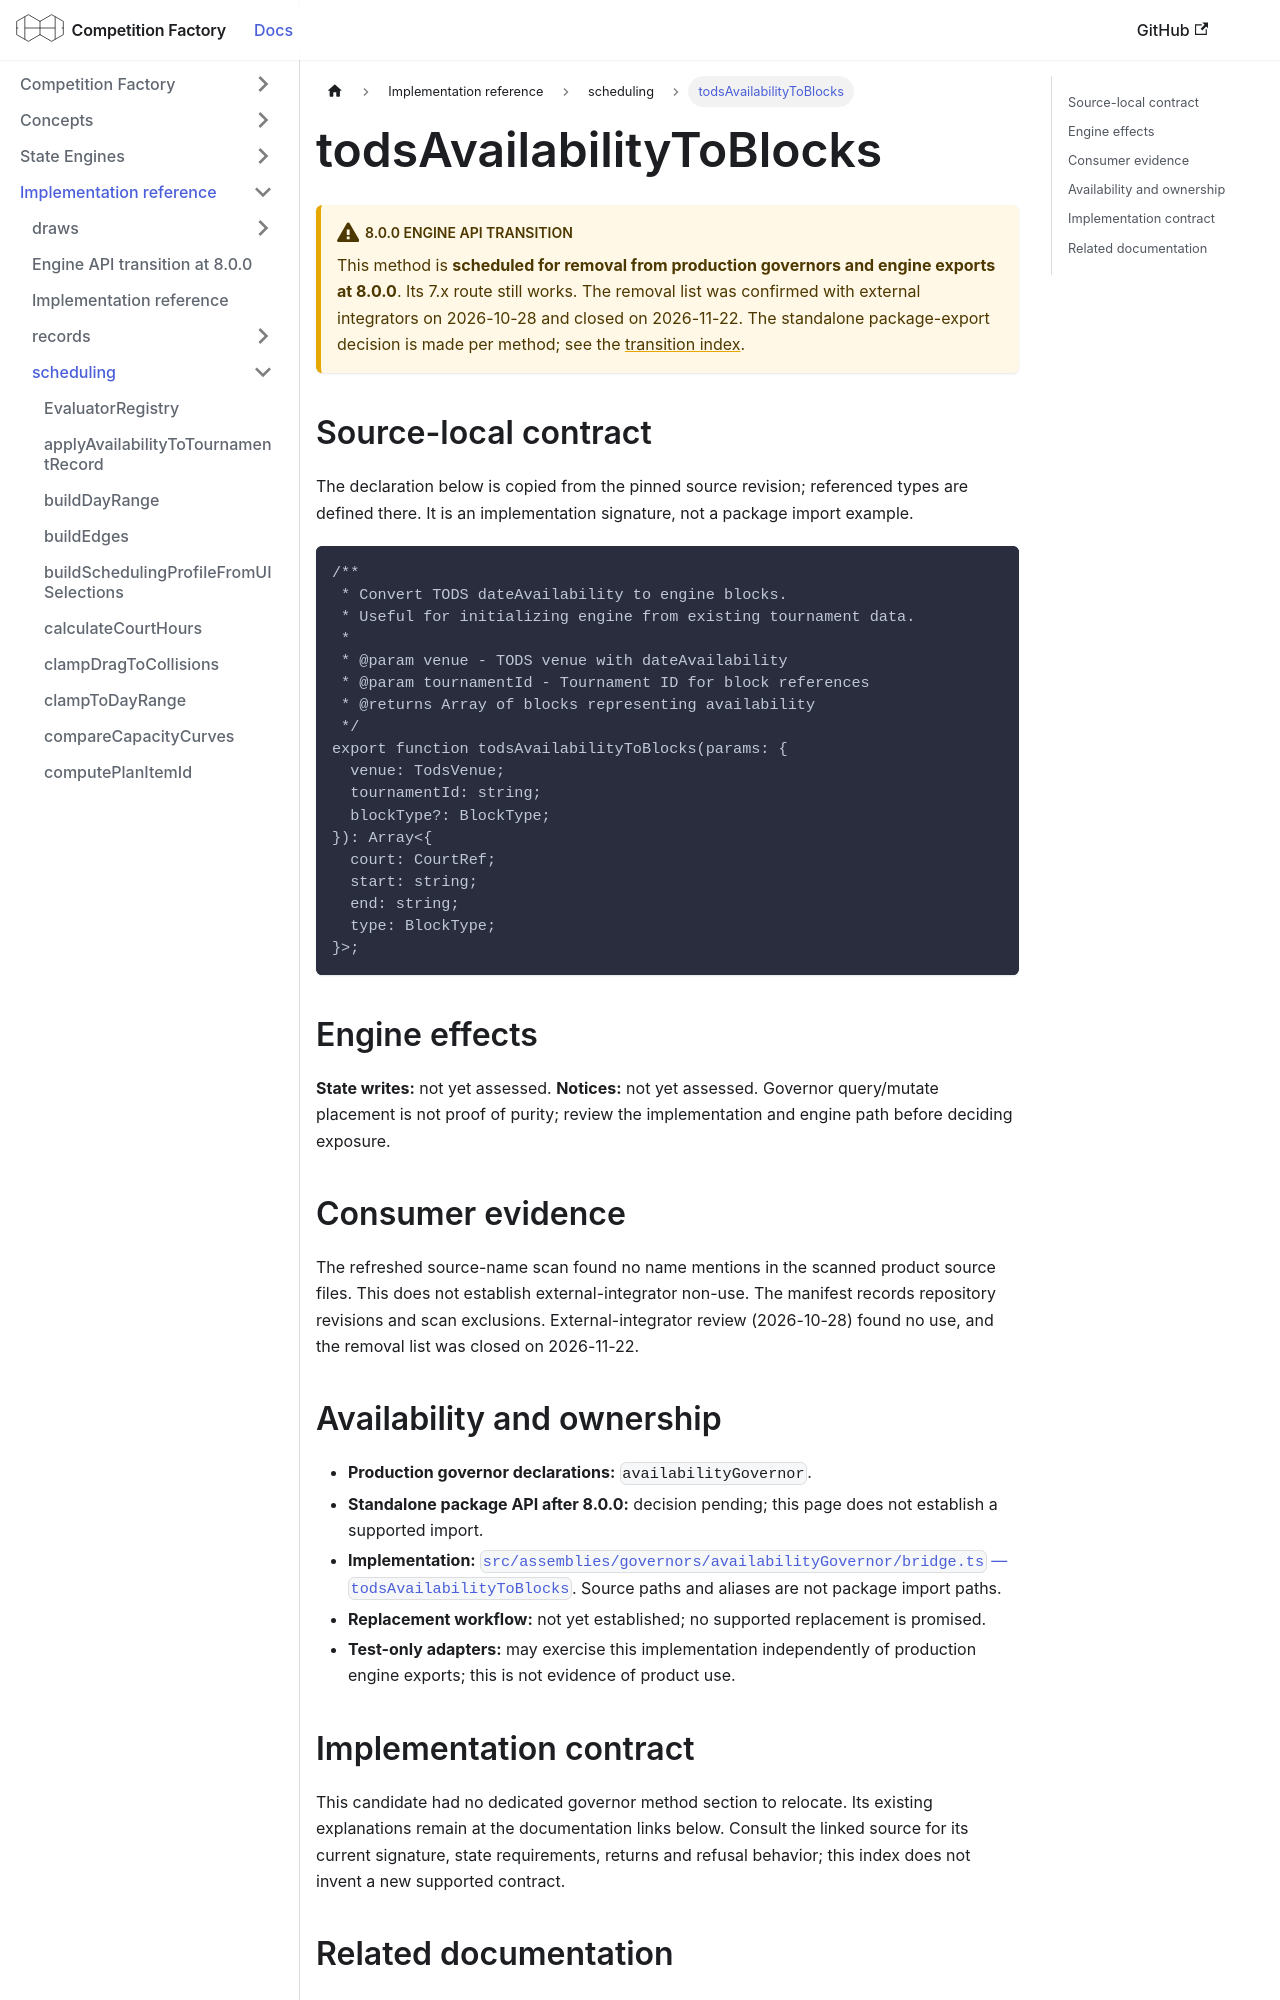

repository: CourtHive/competition-factory · page: docs/implementation/scheduling/todsAvailabilityToBlocks/index.html · generator: docusaurus

---
title: todsAvailabilityToBlocks
---

# todsAvailabilityToBlocks

:::warning 8.0.0 engine API transition

This method is **scheduled for removal from production governors and engine exports at 8.0.0**. Its 7.x route still works. The removal list was confirmed with external integrators on 2026-10-28 and closed on 2026-11-22. The standalone package-export decision is made per method; see the [transition index](/docs/implementation/engine-api-transition-8).

:::

## Source-local contract

The declaration below is copied from the pinned source revision; referenced types are defined there. It is an implementation signature, not a package import example.

```text
/**
 * Convert TODS dateAvailability to engine blocks.
 * Useful for initializing engine from existing tournament data.
 *
 * @param venue - TODS venue with dateAvailability
 * @param tournamentId - Tournament ID for block references
 * @returns Array of blocks representing availability
 */
export function todsAvailabilityToBlocks(params: {
  venue: TodsVenue;
  tournamentId: string;
  blockType?: BlockType;
}): Array<{
  court: CourtRef;
  start: string;
  end: string;
  type: BlockType;
}>;
```

## Engine effects

**State writes:** not yet assessed. **Notices:** not yet assessed. Governor query/mutate placement is not proof of purity; review the implementation and engine path before deciding exposure.

## Consumer evidence

The refreshed source-name scan found no name mentions in the scanned product source files. This does not establish external-integrator non-use. The manifest records repository revisions and scan exclusions. External-integrator review (2026-10-28) found no use, and the removal list was closed on 2026-11-22.

## Availability and ownership

- **Production governor declarations:** `availabilityGovernor`.
- **Standalone package API after 8.0.0:** decision pending; this page does not establish a supported import.
- **Implementation:** [`src/assemblies/governors/availabilityGovernor/bridge.ts` — `todsAvailabilityToBlocks`](https://github.com/CourtHive/competition-factory/blob/8c2aaca6801734223ef1e0a8127872344373fbd5/src/assemblies/governors/availabilityGovernor/bridge.ts). Source paths and aliases are not package import paths.
- **Replacement workflow:** not yet established; no supported replacement is promised.
- **Test-only adapters:** may exercise this implementation independently of production engine exports; this is not evidence of product use.
